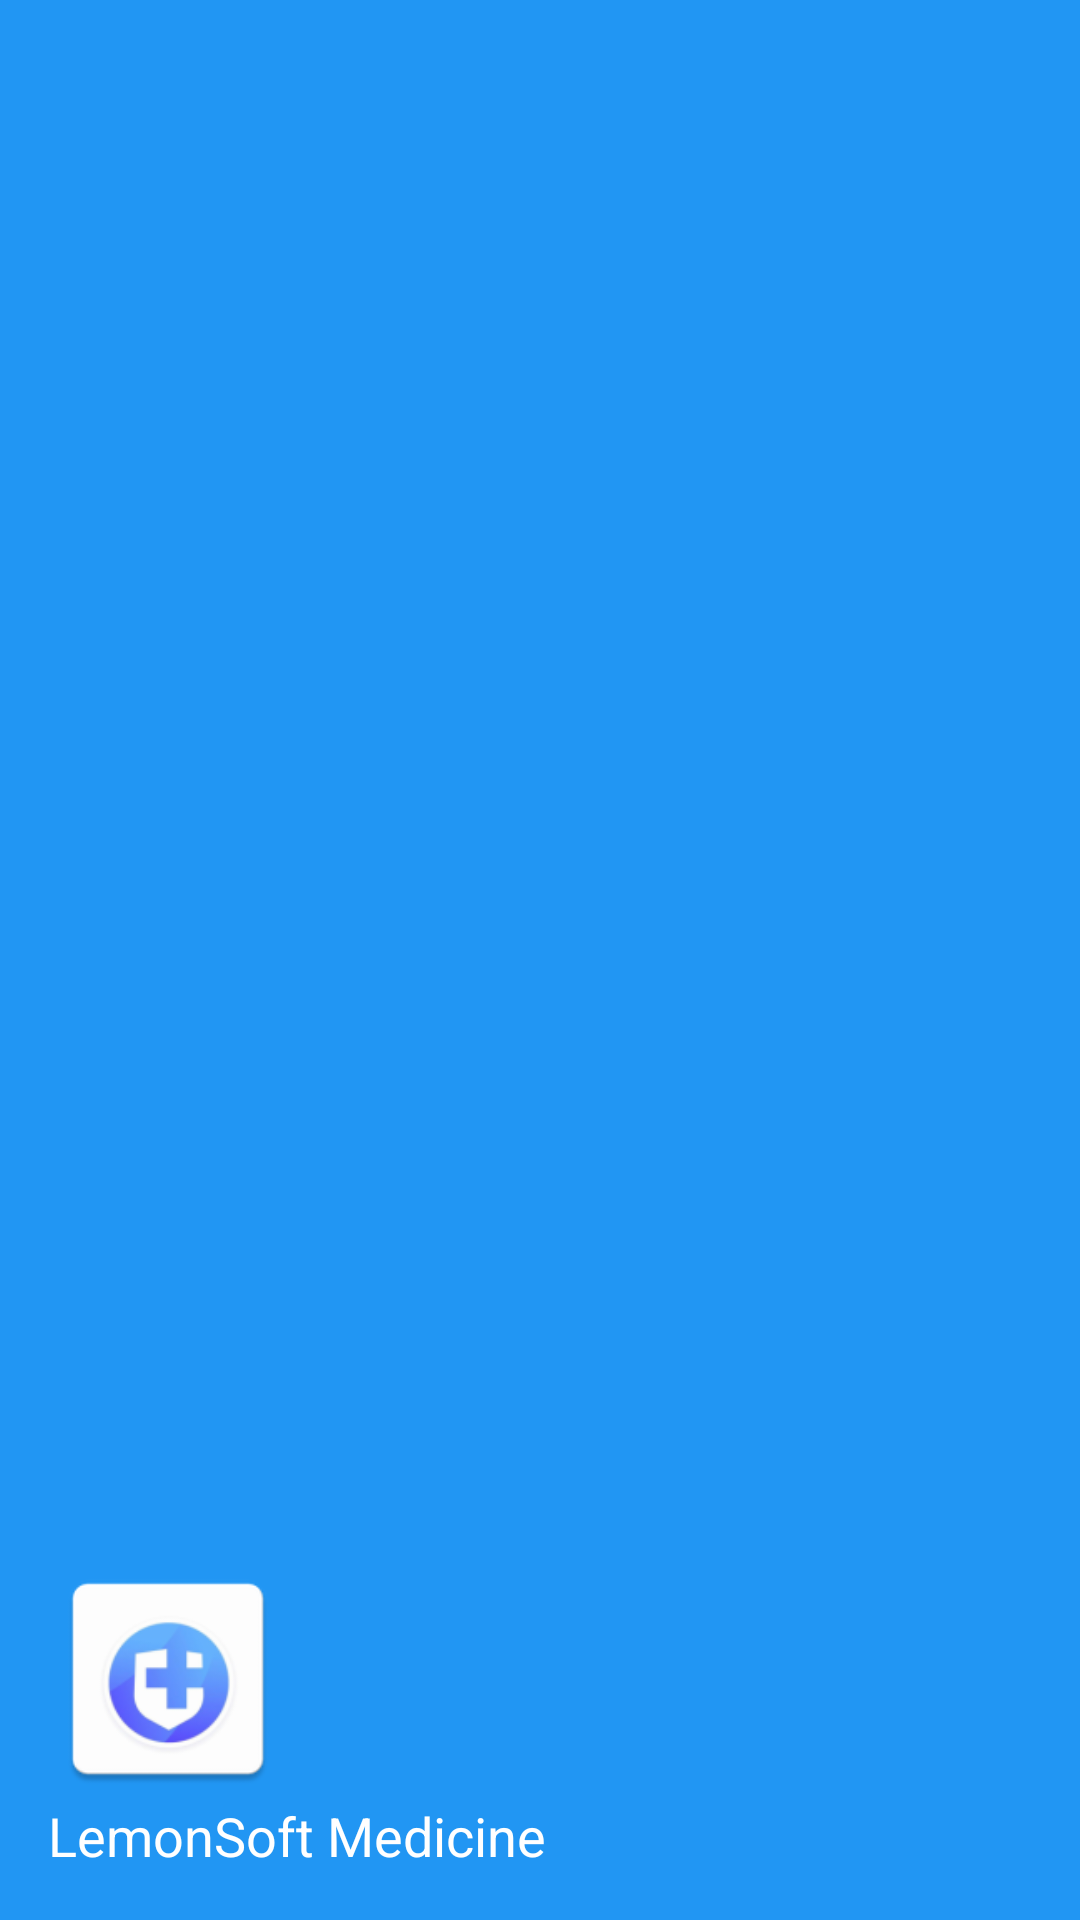

The Android layout XML behind this screen, and the referenced resources:
<!-- AndroidManifest.xml: application theme Theme.MedicineLemonSoft -->
<!-- res/layout/header.xml -->
<LinearLayout
    xmlns:android="http://schemas.android.com/apk/res/android"
    android:orientation="vertical"
    android:layout_width="match_parent"
    android:layout_height="160dp"
    android:background="@color/blue"
    android:gravity="bottom"
    android:padding="16dp">


    <ImageView
        android:layout_width="80dp"
        android:src="@mipmap/ic_launcher"
        android:layout_height="80dp"/>




    <TextView

        android:id="@+id/header_text"
        android:layout_width="wrap_content"
        android:layout_height="wrap_content"
        android:text="LemonSoft Medicine"
        android:textSize="18sp"
        android:textColor="@color/white" />




</LinearLayout>
<!-- resources referenced by this layout -->
<resources>
  <color name="blue">#2196F3</color>
  <color name="white">#FFFFFFFF</color>
  <!-- mipmap ic_launcher: webp bitmap (mipmap-hdpi, 2562 bytes) -->
  <style name="Theme.MedicineLemonSoft" parent="Base.Theme.MedicineLemonSoft" />
  <style name="Base.Theme.MedicineLemonSoft" parent="Theme.Material3.DayNight.NoActionBar">
          
          
          <item name="colorPrimary">#00BCD4</item>
          <item name="colorPrimaryVariant">#00BCD4</item>
          <item name="colorOnPrimary">#FFFFFF</item>
          <item name="colorControlNormal">#FF0000</item> 
  
  
  
  
  
      </style>
</resources>
